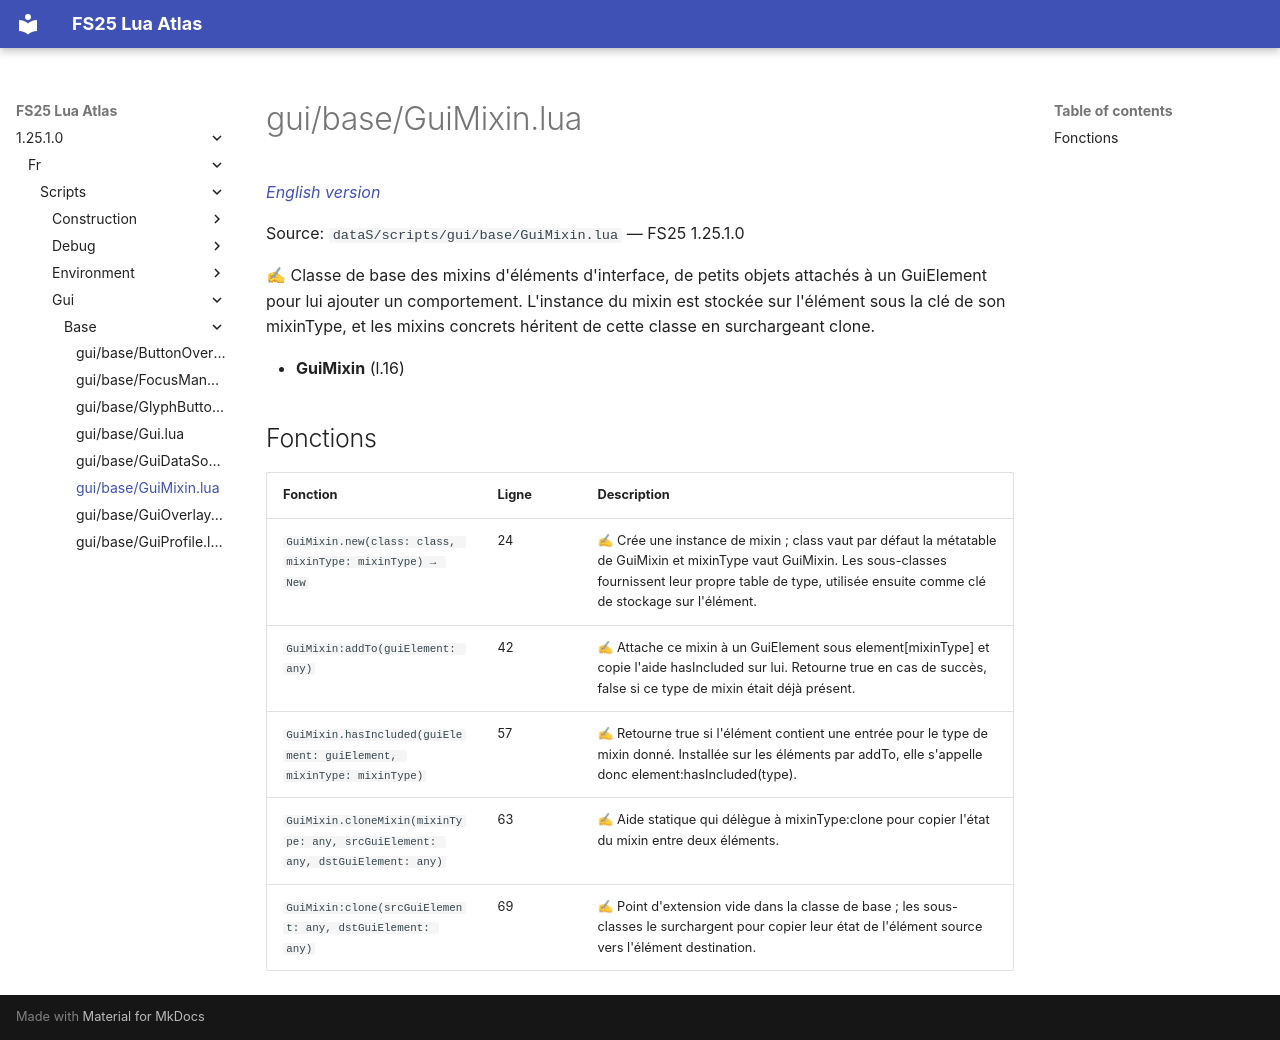

repository: Tim0219800/fs25-lua-atlas · page: 1.25.1.0/fr/scripts/gui/base/GuiMixin.html · generator: mkdocs

# gui/base/GuiMixin.lua

*[English version](../../../../scripts/gui/base/GuiMixin.md)*

Source: `dataS/scripts/gui/base/GuiMixin.lua` — FS25 1.25.1.0

✍ Classe de base des mixins d'éléments d'interface, de petits objets attachés à un GuiElement pour lui ajouter un comportement. L'instance du mixin est stockée sur l'élément sous la clé de son mixinType, et les mixins concrets héritent de cette classe en surchargeant clone.

- **GuiMixin** (l.16)

## Fonctions

| Fonction | Ligne | Description |
|---|---|---|
| `GuiMixin.new(class: class, mixinType: mixinType) → New` | 24 | ✍ Crée une instance de mixin ; class vaut par défaut la métatable de GuiMixin et mixinType vaut GuiMixin. Les sous-classes fournissent leur propre table de type, utilisée ensuite comme clé de stockage sur l'élément. |
| `GuiMixin:addTo(guiElement: any)` | 42 | ✍ Attache ce mixin à un GuiElement sous element[mixinType] et copie l'aide hasIncluded sur lui. Retourne true en cas de succès, false si ce type de mixin était déjà présent. |
| `GuiMixin.hasIncluded(guiElement: guiElement, mixinType: mixinType)` | 57 | ✍ Retourne true si l'élément contient une entrée pour le type de mixin donné. Installée sur les éléments par addTo, elle s'appelle donc element:hasIncluded(type). |
| `GuiMixin.cloneMixin(mixinType: any, srcGuiElement: any, dstGuiElement: any)` | 63 | ✍ Aide statique qui délègue à mixinType:clone pour copier l'état du mixin entre deux éléments. |
| `GuiMixin:clone(srcGuiElement: any, dstGuiElement: any)` | 69 | ✍ Point d'extension vide dans la classe de base ; les sous-classes le surchargent pour copier leur état de l'élément source vers l'élément destination. |
